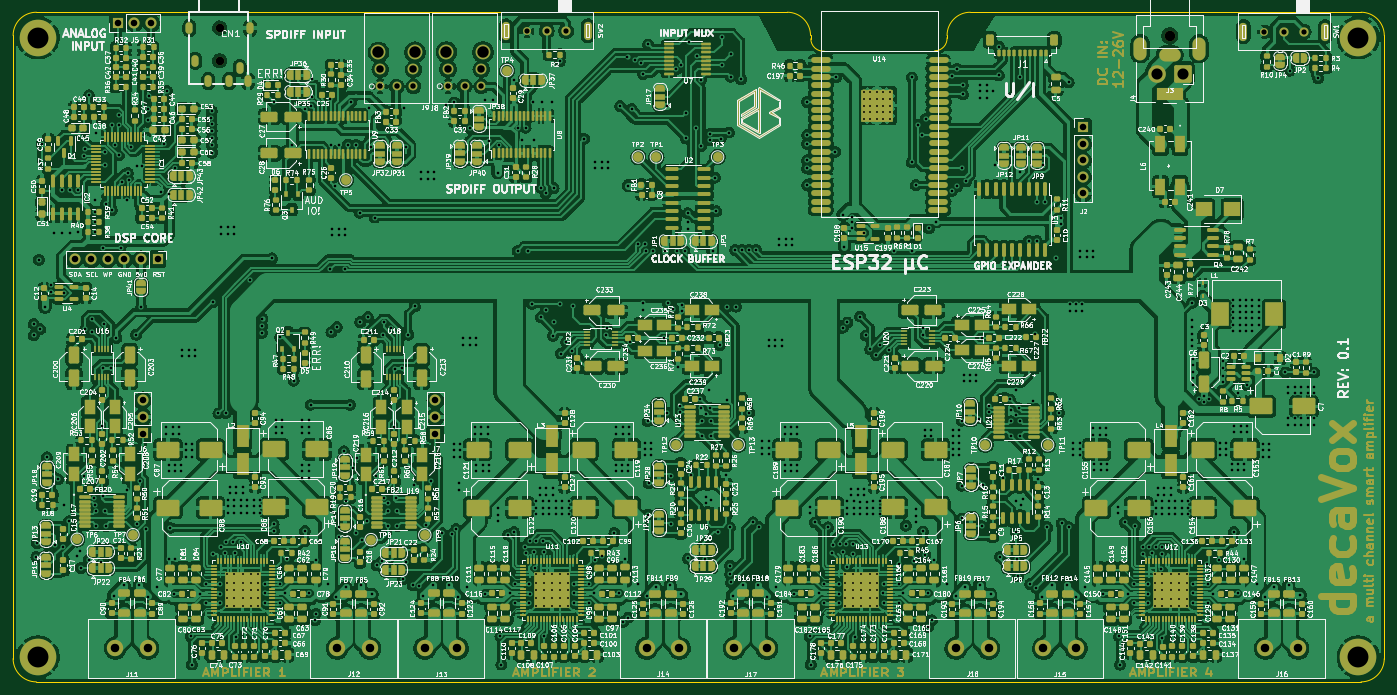
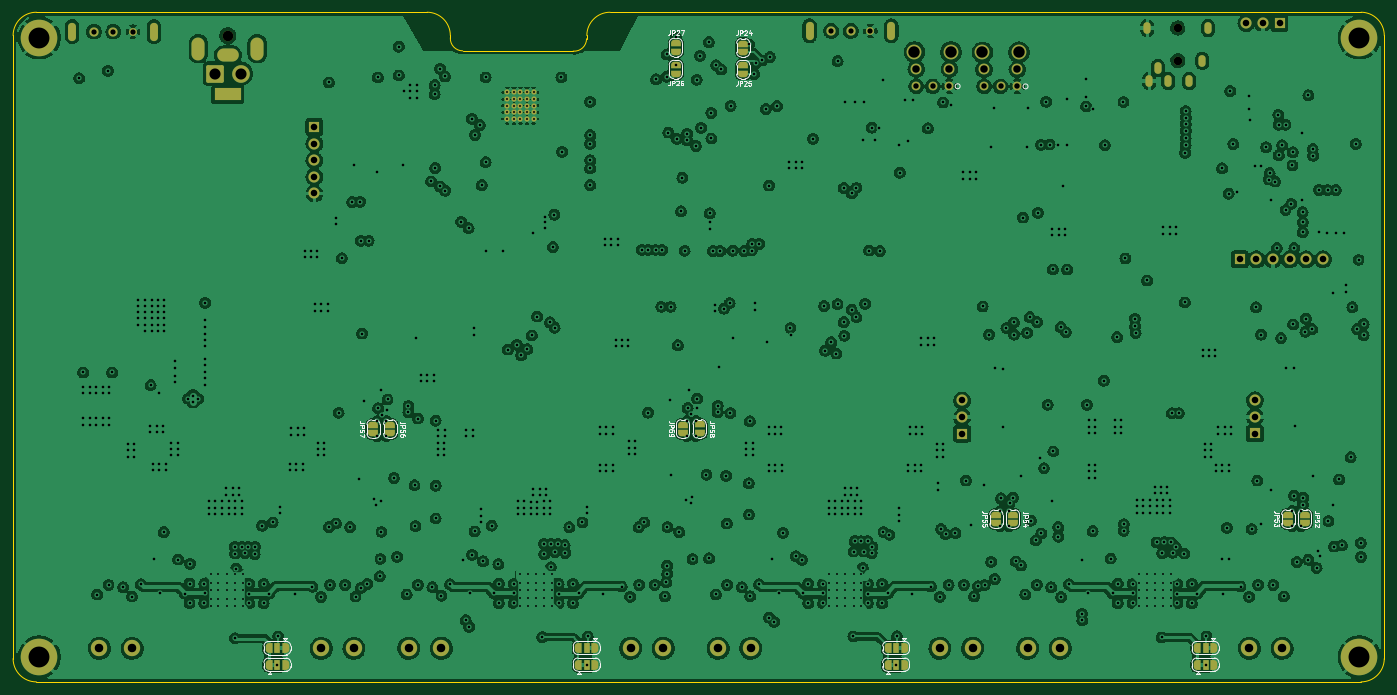
Circuit board: 13 layer files. Board 209.8 x 102.5 mm.
- bottom_copper: decaVox-B_Cu.gbr (1157210 bytes)
- bottom_mask: decaVox-B_Mask.gbr (8778 bytes)
- paste: decaVox-B_Paste.gbr (458 bytes)
- bottom_silk: decaVox-B_Silkscreen.gbr (26875 bytes)
- outline: decaVox-Edge_Cuts.gbr (1534 bytes)
- top_copper: decaVox-F_Cu.gbr (1877560 bytes)
- top_mask: decaVox-F_Mask.gbr (81621 bytes)
- paste: decaVox-F_Paste.gbr (51334 bytes)
- top_silk: decaVox-F_Silkscreen.gbr (659128 bytes)
- inner_copper: decaVox-In1_Cu.gbr (897067 bytes)
- inner_copper: decaVox-In2_Cu.gbr (1127726 bytes)
- drill: decaVox-NPTH.drl (465 bytes)
- drill: decaVox-PTH.drl (19464 bytes)

=== bottom_copper: decaVox-B_Cu.gbr (1157210 bytes, source omitted) ===
=== bottom_mask: decaVox-B_Mask.gbr (8778 bytes, source omitted) ===
=== paste: decaVox-B_Paste.gbr ===
%TF.GenerationSoftware,KiCad,Pcbnew,(6.0.4-0)*%
%TF.CreationDate,2022-05-25T01:46:17+02:00*%
%TF.ProjectId,decaVox,64656361-566f-4782-9e6b-696361645f70,rev?*%
%TF.SameCoordinates,Original*%
%TF.FileFunction,Paste,Bot*%
%TF.FilePolarity,Positive*%
%FSLAX46Y46*%
G04 Gerber Fmt 4.6, Leading zero omitted, Abs format (unit mm)*
G04 Created by KiCad (PCBNEW (6.0.4-0)) date 2022-05-25 01:46:17*
%MOMM*%
%LPD*%
G01*
G04 APERTURE LIST*
G04 APERTURE END LIST*
M02*

=== bottom_silk: decaVox-B_Silkscreen.gbr (26875 bytes, source omitted) ===
=== outline: decaVox-Edge_Cuts.gbr ===
%TF.GenerationSoftware,KiCad,Pcbnew,(6.0.4-0)*%
%TF.CreationDate,2022-05-25T01:46:17+02:00*%
%TF.ProjectId,decaVox,64656361-566f-4782-9e6b-696361645f70,rev?*%
%TF.SameCoordinates,Original*%
%TF.FileFunction,Profile,NP*%
%FSLAX46Y46*%
G04 Gerber Fmt 4.6, Leading zero omitted, Abs format (unit mm)*
G04 Created by KiCad (PCBNEW (6.0.4-0)) date 2022-05-25 01:46:17*
%MOMM*%
%LPD*%
G01*
G04 APERTURE LIST*
%TA.AperFunction,Profile*%
%ADD10C,0.100000*%
%TD*%
G04 APERTURE END LIST*
D10*
X226206028Y-107899972D02*
G75*
G03*
X222650028Y-104343972I-3556028J-28D01*
G01*
X107746672Y-206806928D02*
X310438928Y-206806928D01*
X310438928Y-206806928D02*
G75*
G03*
X313994928Y-203250928I-28J3556028D01*
G01*
X228299932Y-110298501D02*
X245200001Y-110249932D01*
X250649972Y-104343972D02*
G75*
G03*
X247093972Y-107899972I28J-3556028D01*
G01*
X104190800Y-107899200D02*
X104190672Y-203250928D01*
X250649972Y-104343972D02*
X310438928Y-104343072D01*
X247093972Y-107899972D02*
X247093972Y-108250000D01*
X104190672Y-203250928D02*
G75*
G03*
X107746672Y-206806928I3556028J28D01*
G01*
X313994928Y-107899072D02*
G75*
G03*
X310438928Y-104343072I-3556028J-28D01*
G01*
X222650028Y-104343972D02*
X107746800Y-104343200D01*
X226249966Y-108404530D02*
G75*
G03*
X228299932Y-110298501I1899934J30D01*
G01*
X107746800Y-104343200D02*
G75*
G03*
X104190800Y-107899200I0J-3556000D01*
G01*
X313994928Y-203250928D02*
X313994928Y-107899072D01*
X245200001Y-110249982D02*
G75*
G03*
X247093972Y-108250000I-1J1896782D01*
G01*
X226206028Y-107899972D02*
X226250000Y-108404530D01*
M02*

=== top_copper: decaVox-F_Cu.gbr (1877560 bytes, source omitted) ===
=== top_mask: decaVox-F_Mask.gbr (81621 bytes, source omitted) ===
=== paste: decaVox-F_Paste.gbr (51334 bytes, source omitted) ===
=== top_silk: decaVox-F_Silkscreen.gbr (659128 bytes, source omitted) ===
=== inner_copper: decaVox-In1_Cu.gbr (897067 bytes, source omitted) ===
=== inner_copper: decaVox-In2_Cu.gbr (1127726 bytes, source omitted) ===
=== drill: decaVox-NPTH.drl ===
M48
; DRILL file {KiCad (6.0.4-0)} date Wednesday, 25 May 2022 at 01.46.19
; FORMAT={-:-/ absolute / inch / decimal}
; #@! TF.CreationDate,2022-05-25T01:46:19+02:00
; #@! TF.GenerationSoftware,Kicad,Pcbnew,(6.0.4-0)
; #@! TF.FileFunction,NonPlated,1,4,NPTH
FMAT,2
INCH
; #@! TA.AperFunction,NonPlated,NPTH,ComponentDrill
T1C0.0512
; #@! TA.AperFunction,NonPlated,NPTH,ComponentDrill
T2C0.0630
%
G90
G05
T1
X5.3456Y-4.3996
X5.3465Y-4.2028
T2
X11.0689Y-4.2488
T0
M30

=== drill: decaVox-PTH.drl (19464 bytes, source omitted) ===
